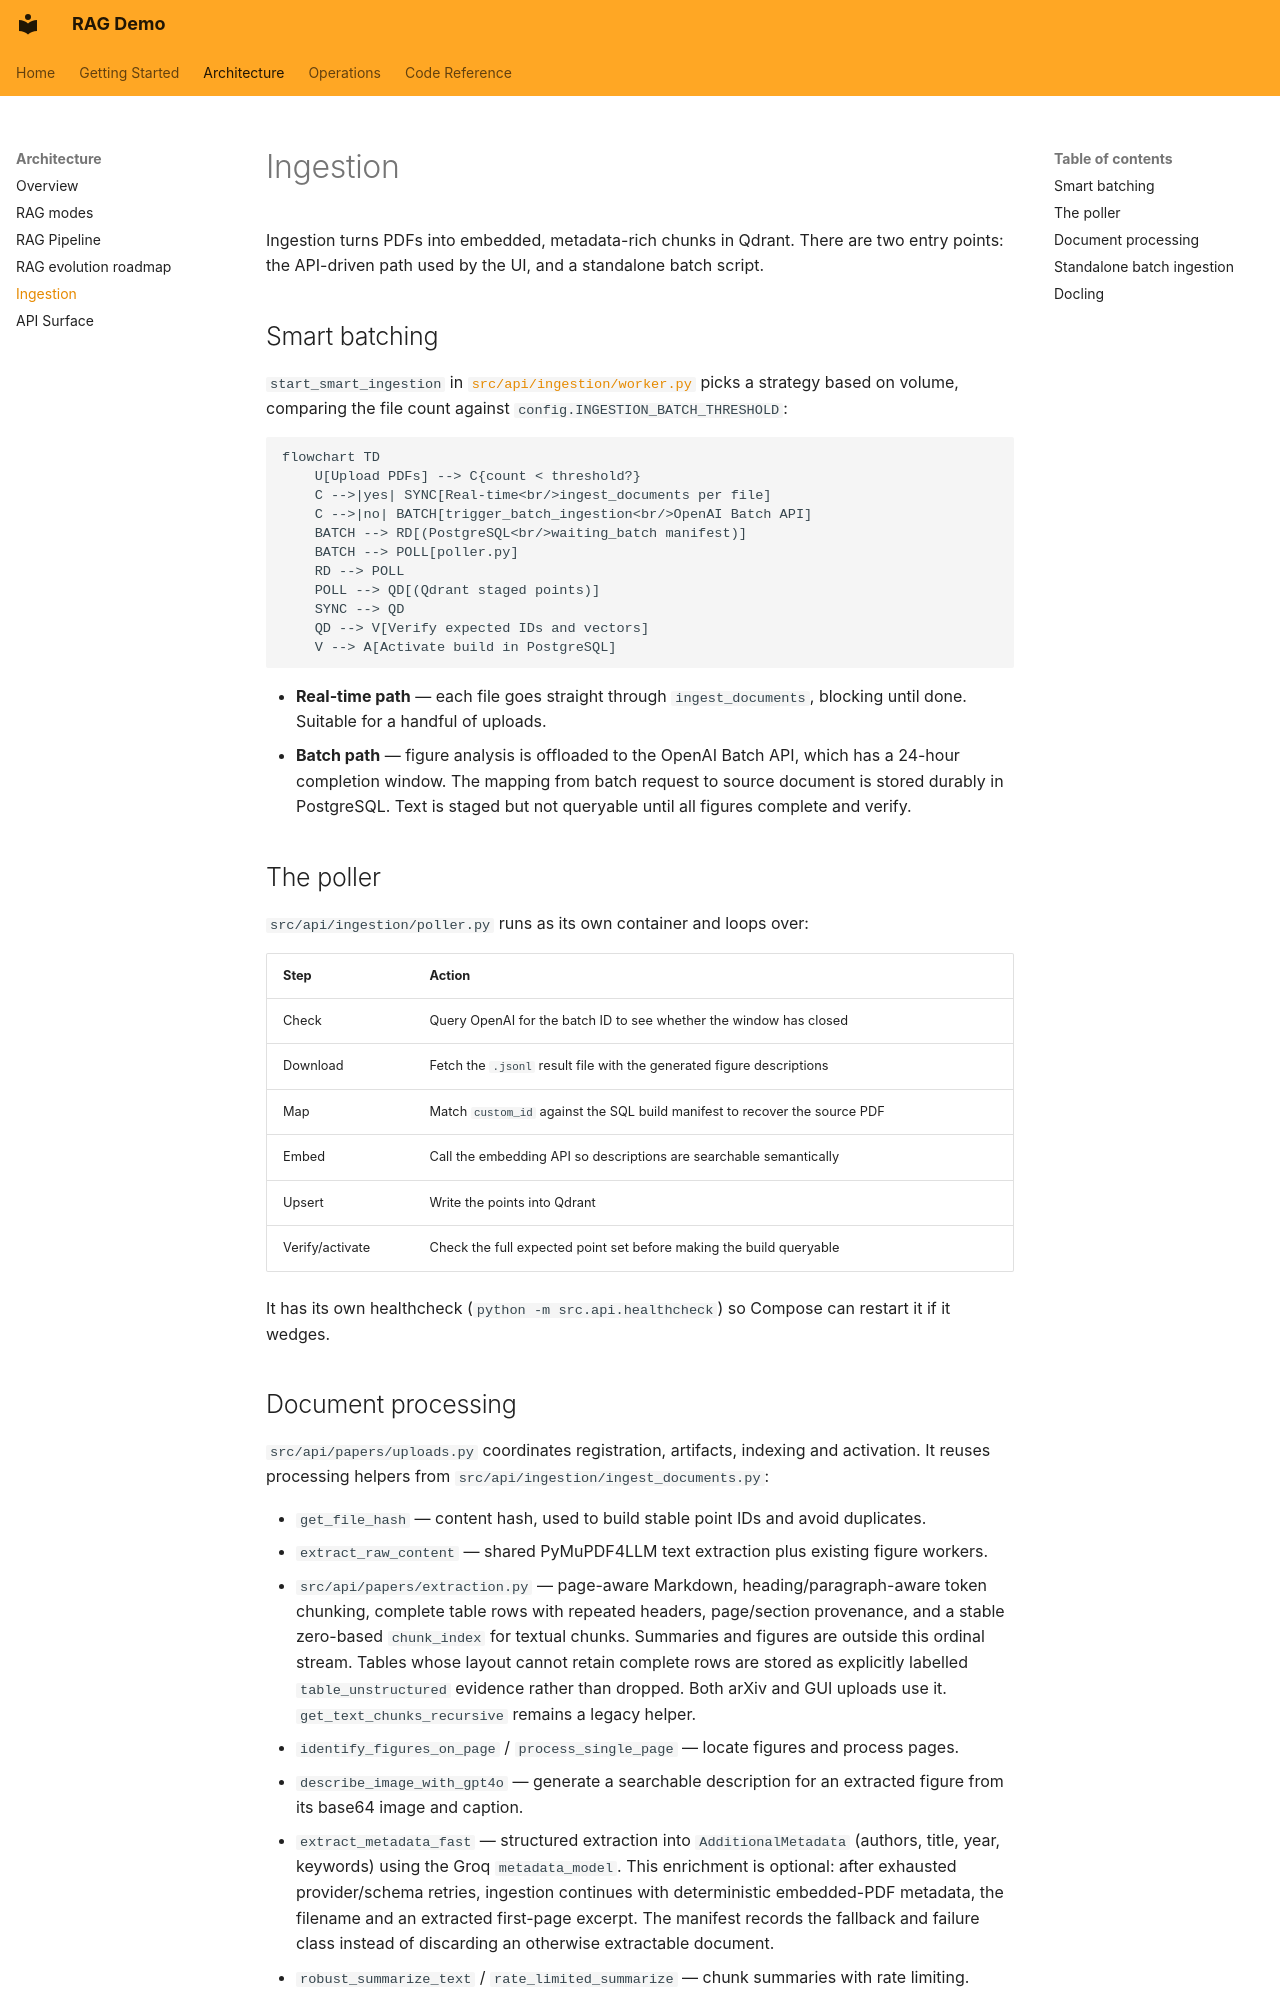

repository: pdemeulenaer/rag-demo · page: architecture/ingestion/index.html · generator: mkdocs

# Ingestion

Ingestion turns PDFs into embedded, metadata-rich chunks in Qdrant. There are two entry
points: the API-driven path used by the UI, and a standalone batch script.

## Smart batching

`start_smart_ingestion` in [`src/api/ingestion/worker.py`](../reference/ingestion.md) picks a
strategy based on volume, comparing the file count against
`config.INGESTION_BATCH_THRESHOLD`:

```mermaid
flowchart TD
    U[Upload PDFs] --> C{count < threshold?}
    C -->|yes| SYNC[Real-time<br/>ingest_documents per file]
    C -->|no| BATCH[trigger_batch_ingestion<br/>OpenAI Batch API]
    BATCH --> RD[(PostgreSQL<br/>waiting_batch manifest)]
    BATCH --> POLL[poller.py]
    RD --> POLL
    POLL --> QD[(Qdrant staged points)]
    SYNC --> QD
    QD --> V[Verify expected IDs and vectors]
    V --> A[Activate build in PostgreSQL]
```

- **Real-time path** — each file goes straight through `ingest_documents`, blocking until
  done. Suitable for a handful of uploads.
- **Batch path** — figure analysis is offloaded to the OpenAI Batch API, which has a 24-hour
  completion window. The mapping from batch request to source document is stored durably
  in PostgreSQL. Text is staged but not queryable until all figures complete and verify.

## The poller

`src/api/ingestion/poller.py` runs as its own container and loops over:

| Step | Action |
| --- | --- |
| Check | Query OpenAI for the batch ID to see whether the window has closed |
| Download | Fetch the `.jsonl` result file with the generated figure descriptions |
| Map | Match `custom_id` against the SQL build manifest to recover the source PDF |
| Embed | Call the embedding API so descriptions are searchable semantically |
| Upsert | Write the points into Qdrant |
| Verify/activate | Check the full expected point set before making the build queryable |

It has its own healthcheck (`python -m src.api.healthcheck`) so Compose can restart it if it
wedges.
